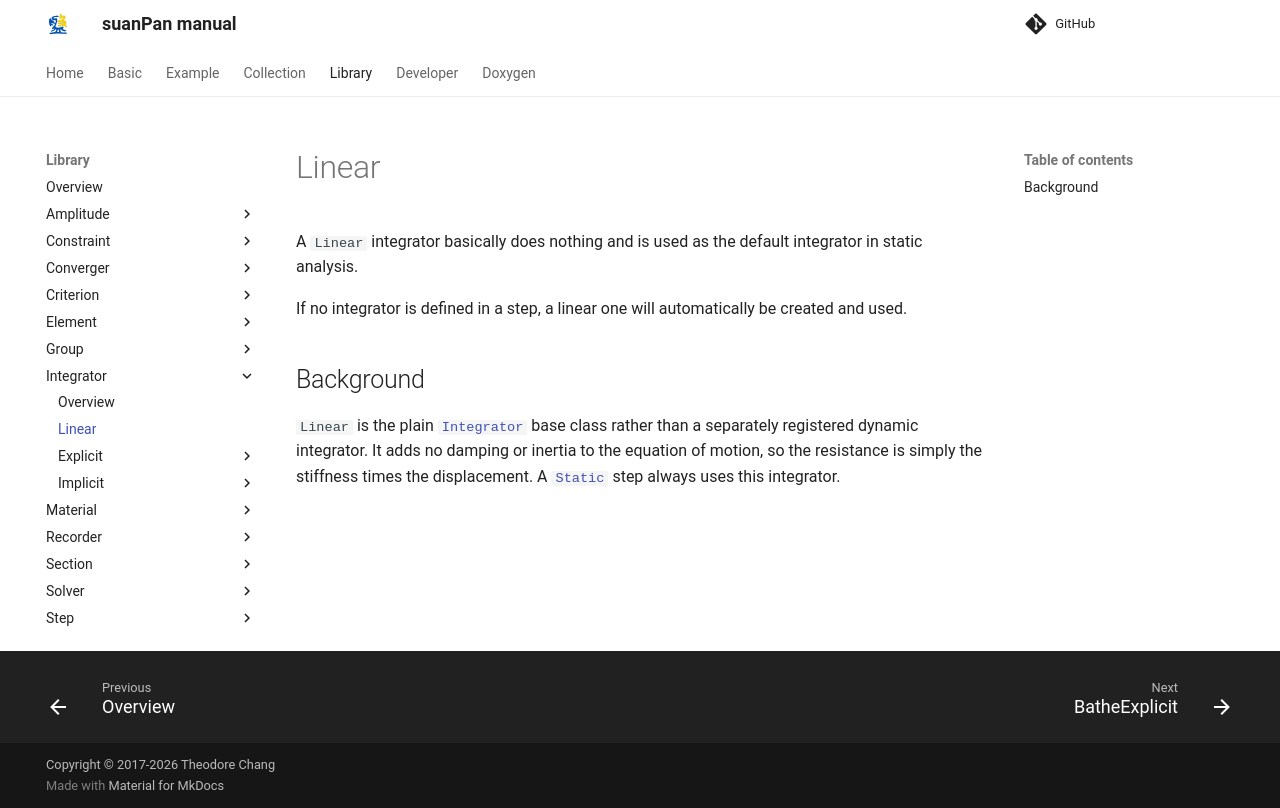

repository: TLCFEM/suanPan-manual · page: 4.4/Library/Integrator/Linear/index.html · generator: mkdocs

# Linear

A `Linear` integrator basically does nothing and is used as the default integrator in static analysis.

If no integrator is defined in a step, a linear one will automatically be created and used.

## Background

`Linear` is the plain [`Integrator`](Overview.md) base class rather than a separately registered dynamic integrator.
It adds no damping or inertia to the equation of motion, so the resistance is simply the stiffness times the displacement.
A [`Static`](../Step/Static.md) step always uses this integrator.
